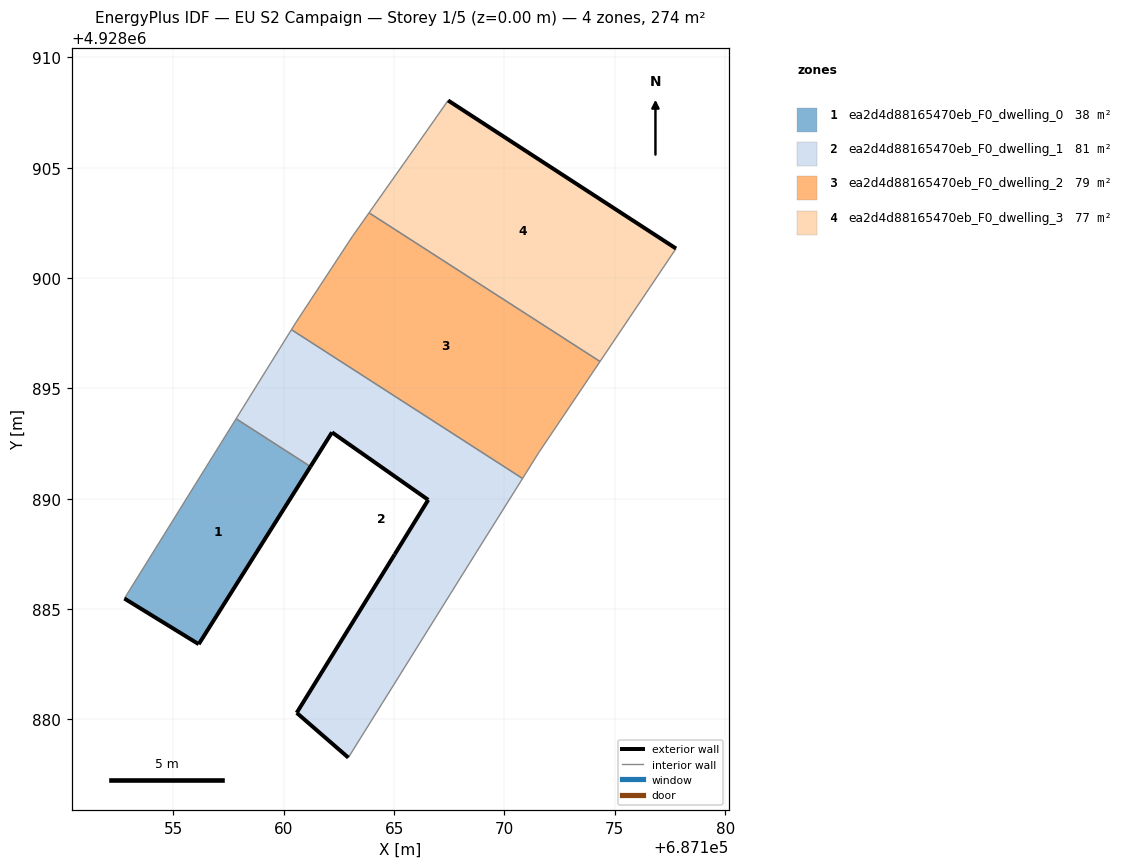
=== STOREY PLAN SPEC (per zone: floor XY polygon, exterior-wall plan segments, windows/doors) ===
zone 1: ea2d4d88165470eb_F0_dwelling_0  (38.0 m²)
  floor: (687156.14, 4928883.41) (687161.21, 4928891.46) (687157.84, 4928893.63) (687152.78, 4928885.48)
  exterior wall: (687161.21, 4928891.46) – (687156.14, 4928883.41)  [9.5 m]
  exterior wall: (687156.14, 4928883.41) – (687152.78, 4928885.48)  [4.0 m]
  interior walls: 2
zone 2: ea2d4d88165470eb_F0_dwelling_1  (80.5 m²)
  floor: (687162.92, 4928878.27) (687168.73, 4928887.59) (687170.82, 4928890.92) (687160.34, 4928897.66) (687157.84, 4928893.63) (687161.21, 4928891.46) (687162.18, 4928893.01) (687166.54, 4928889.95) (687165.02, 4928887.48) (687160.58, 4928880.30)
  exterior wall: (687162.92, 4928878.27) – (687160.58, 4928880.30)  [3.1 m]
  exterior wall: (687160.58, 4928880.30) – (687165.02, 4928887.48)  [8.4 m]
  exterior wall: (687165.02, 4928887.48) – (687166.54, 4928889.95)  [2.9 m]
  exterior wall: (687166.54, 4928889.95) – (687162.18, 4928893.01)  [5.3 m]
  exterior wall: (687162.18, 4928893.01) – (687161.21, 4928891.46)  [1.8 m]
  interior walls: 5
zone 3: ea2d4d88165470eb_F0_dwelling_2  (79.2 m²)
  floor: (687171.56, 4928892.11) (687174.33, 4928896.22) (687163.86, 4928902.96) (687163.11, 4928901.90) (687160.56, 4928898.00) (687160.34, 4928897.66) (687170.82, 4928890.92)
  interior walls: 7
zone 4: ea2d4d88165470eb_F0_dwelling_3  (76.7 m²)
  floor: (687174.33, 4928896.22) (687177.77, 4928901.34) (687167.44, 4928908.05) (687165.89, 4928905.84) (687163.86, 4928902.96)
  exterior wall: (687167.44, 4928908.05) – (687177.77, 4928901.34)  [12.3 m]
  interior walls: 4

=== DERIVED (storey summary) ===
Building: EU S2 Campaign
Storey: 1 of 5  (floor level z = 0.00 m)
Storey gross floor area: 274.4 m²
Zones on this storey: 4
  - ea2d4d88165470eb_F0_dwelling_0: floor 38.0 m²; exterior wall 13.5 m (40.4 m²); WWR 0.0%
  - ea2d4d88165470eb_F0_dwelling_1: floor 80.5 m²; exterior wall 21.6 m (64.8 m²); WWR 0.0%
  - ea2d4d88165470eb_F0_dwelling_2: floor 79.2 m²
  - ea2d4d88165470eb_F0_dwelling_3: floor 76.7 m²; exterior wall 12.3 m (37.0 m²); WWR 0.0%
Zone adjacency (shared interzone walls):
  - ea2d4d88165470eb_F0_dwelling_0 ↔ ea2d4d88165470eb_F0_dwelling_1
  - ea2d4d88165470eb_F0_dwelling_1 ↔ ea2d4d88165470eb_F0_dwelling_2
  - ea2d4d88165470eb_F0_dwelling_2 ↔ ea2d4d88165470eb_F0_dwelling_3